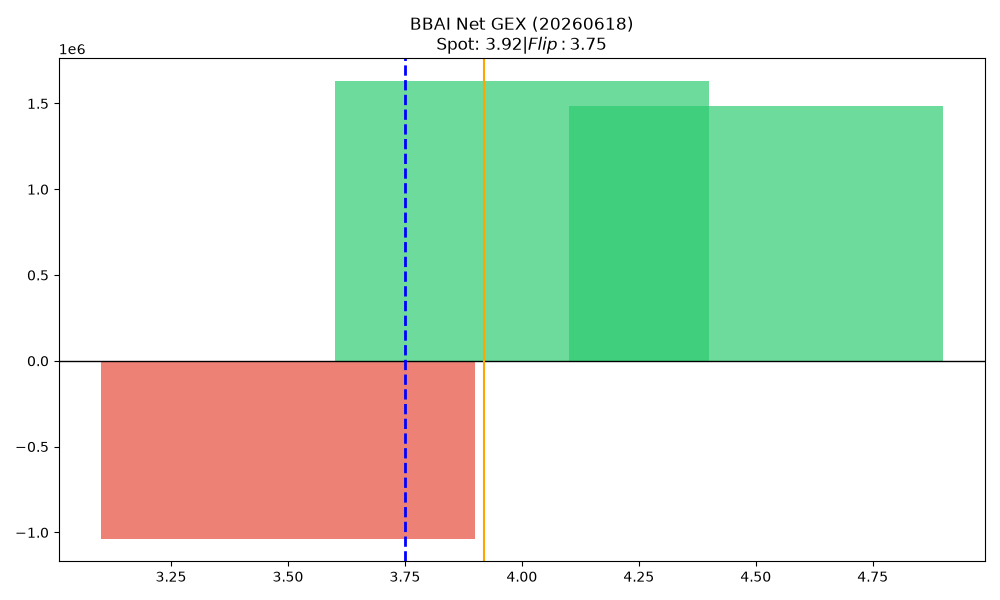

Data behind this chart, as committed beside it:
strike, call_gex, put_gex, call_dex, put_dex, net_greek_delta, net_gex
3.5, 161994, 1197449, 328873, -363298, -0.01064, -1035456
4.0, 13494460, 11864543, 5471776, -5843578, -0.01628, 1629917
4.5, 2750455, 1264246, 874557, -2067773, -0.1416, 1486209
